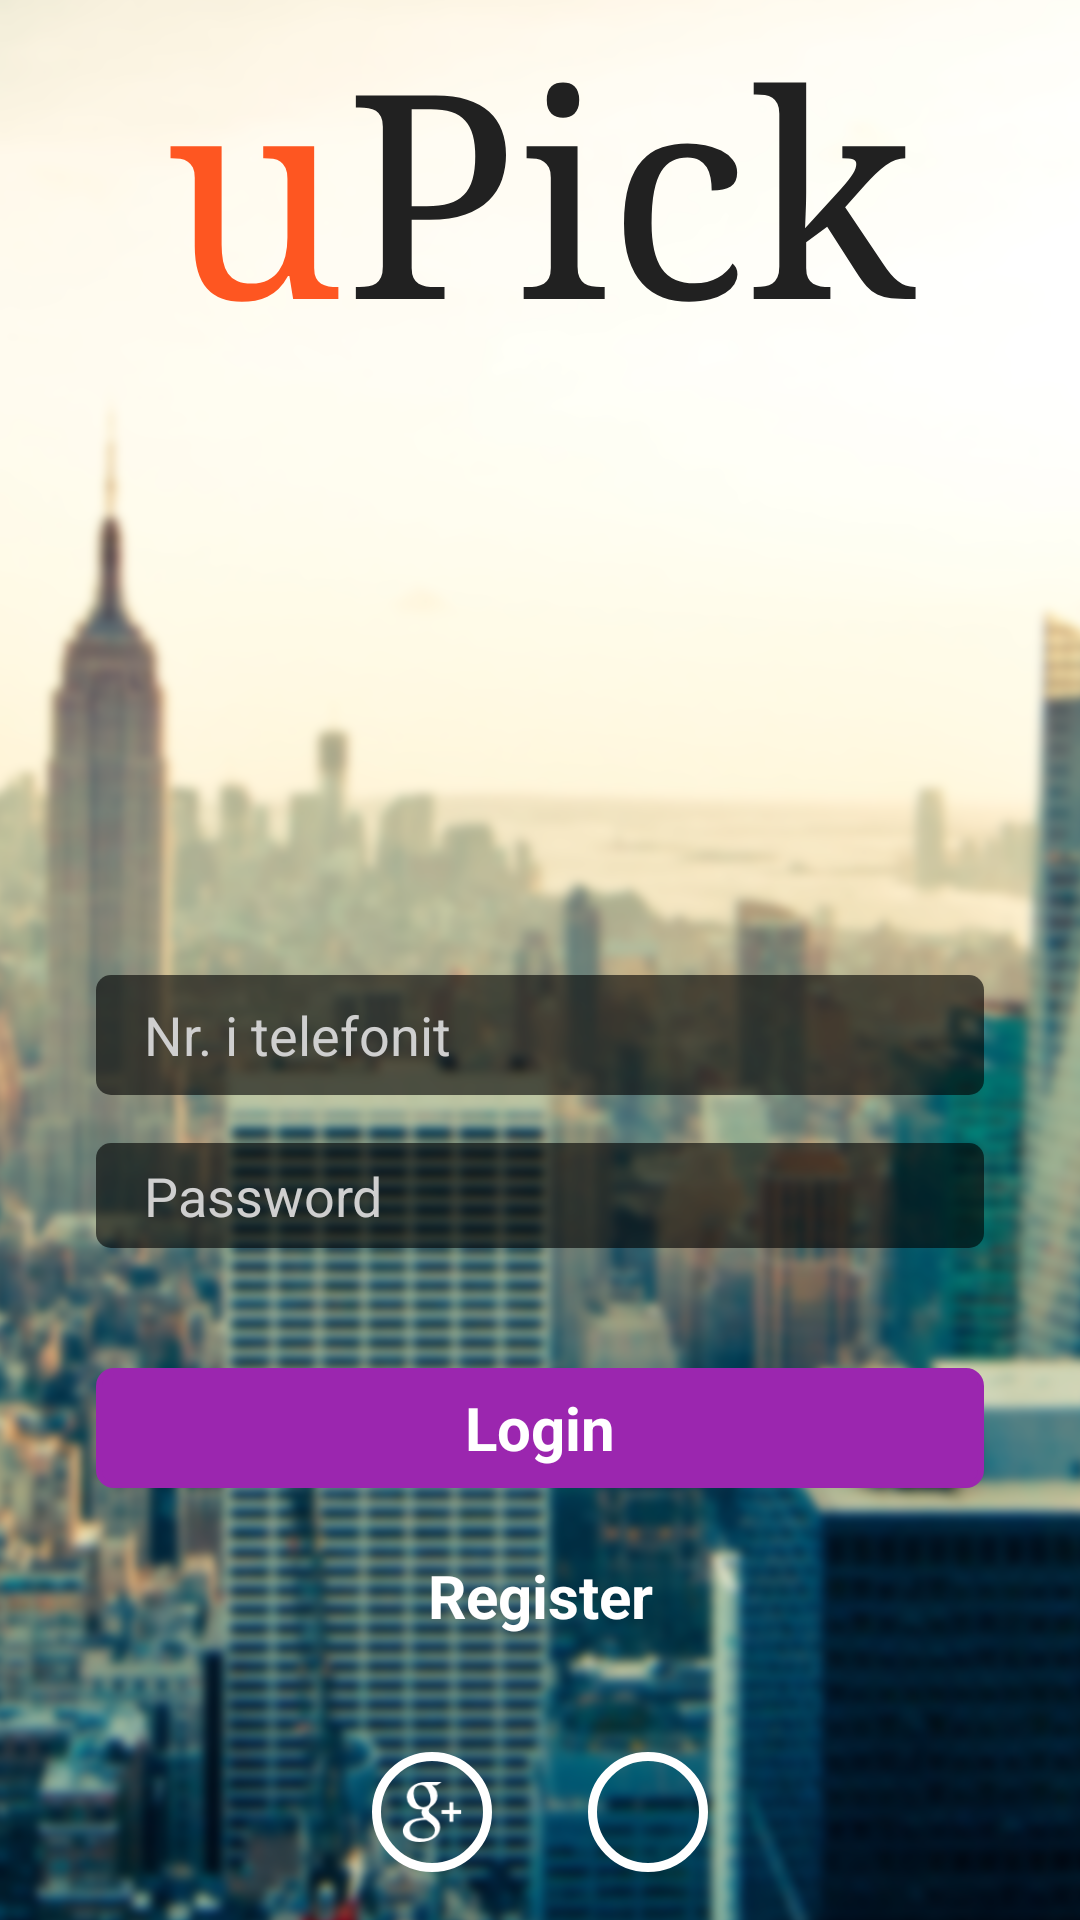

Write the Android layout XML for this screen, with the resource values it uses.
<!-- AndroidManifest.xml: application theme AppTheme -->
<!-- res/layout/activity_login.xml -->
<?xml version="1.0" encoding="utf-8"?>
<FrameLayout xmlns:android="http://schemas.android.com/apk/res/android"
    android:orientation="vertical" android:layout_width="match_parent"
    android:layout_height="match_parent"
    android:gravity="center_horizontal"
    >

    <ImageView
        android:id="@+id/imageView"
        android:layout_width="match_parent"
        android:layout_height="match_parent"
        android:scaleType="fitXY"
        android:src="@drawable/login_background"
        />

        <RelativeLayout
            android:layout_width="match_parent"
            android:layout_height="match_parent"
            >

            <LinearLayout
                android:layout_width="wrap_content"
                android:layout_height="wrap_content"
                android:layout_above="@+id/login_username"
                android:layout_centerHorizontal="true"
                android:layout_marginBottom="40dp"
                android:orientation="horizontal">

                <TextView
                    android:id="@+id/textView17"
                    android:layout_width="wrap_content"
                    android:layout_height="wrap_content"
                    android:layout_gravity="center_horizontal"
                    android:fontFamily="serif"
                    android:text="u"
                    android:textColor="@color/colorAccent"
                    android:textSize="95sp" />

                <TextView
                    android:id="@+id/textView16"
                    android:layout_width="wrap_content"
                    android:layout_height="match_parent"
                    android:layout_gravity="center_horizontal"
                    android:fontFamily="serif"
                    android:text="Pick"
                    android:textColor="@color/primaryTextColor"
                    android:textSize="95dp" />
            </LinearLayout>

            <EditText
                android:id="@+id/login_phonenr"
                android:layout_width="match_parent"
                android:layout_height="@dimen/login_box_height"
                android:layout_above="@+id/login_password"
                android:layout_marginBottom="16dp"
                android:layout_marginLeft="@dimen/login_sidemargin"
                android:layout_marginRight="@dimen/login_sidemargin"
                android:background="@drawable/rectangle"
                android:gravity="left|center_vertical"
                android:hint="Nr. i telefonit"
                android:inputType="textNoSuggestions"
                android:paddingLeft="16dp"
                android:textColor="#cfcfcf"
                android:textColorHint="#cfcfcf"
                android:textSize="18sp" />

            <EditText
                android:id="@+id/login_password"
                android:layout_width="match_parent"
                android:layout_height="35dp"
                android:layout_above="@+id/textView19"
                android:layout_marginBottom="@dimen/login_box_height"
                android:layout_marginLeft="@dimen/login_sidemargin"
                android:layout_marginRight="@dimen/login_sidemargin"
                android:background="@drawable/rectangle"
                android:gravity="left|center_vertical"
                android:hint="Password"
                android:inputType="textPassword"

                android:paddingLeft="16dp"
                android:textColor="#cfcfcf"
                android:textColorHint="#cfcfcf"
                android:textSize="18sp" />

            <TextView
                android:id="@+id/textView19"
                android:layout_width="match_parent"
                android:layout_height="@dimen/login_box_height"
                android:gravity="center"
                android:foreground="?attr/selectableItemBackgroundBorderless"
                android:text="Login"
                android:clickable="true"
                android:onClick="login"
                android:layout_marginLeft="@dimen/login_sidemargin"
                android:layout_marginRight="@dimen/login_sidemargin"
                android:layout_marginBottom="16dp"
                android:textColor="#fff"
                android:textSize="20sp"
                android:background="@drawable/rectangle3"
                android:textStyle="bold"
                android:layout_above="@+id/textView18"
                />

            <TextView
                android:id="@+id/textView18"
                android:layout_width="match_parent"
                android:foreground="?attr/selectableItemBackgroundBorderless"
                android:layout_height="@dimen/login_box_height"
                android:gravity="center"
                android:text="Register"
                android:clickable="true"
                android:onClick="toRegister"
                android:layout_marginLeft="@dimen/login_sidemargin"
                android:layout_marginRight="@dimen/login_sidemargin"
                android:textColor="#fff"
                android:textSize="20sp"
                android:background="@drawable/rectangle2"
                android:textStyle="bold"
                android:layout_above="@+id/googlefb_container"/>

            <LinearLayout
                android:id="@+id/googlefb_container"
                android:layout_width="wrap_content"
                android:layout_height="wrap_content"
                android:orientation="horizontal"
                android:layout_centerHorizontal="true"
                android:layout_alignParentBottom="true"
                android:layout_marginBottom="16dp"
                android:layout_marginTop="32dp">

                <ImageButton
                    android:layout_width="40dp"
                    android:layout_height="40dp"
                    android:background="@drawable/white_circle"
                    android:layout_marginRight="32dp"
                    android:src="@drawable/googleplus_logo"
                    android:scaleType="fitXY"
                    android:padding="10dp"/>

                <ImageButton
                    android:layout_width="40dp"
                    android:layout_height="40dp"
                    android:background="@drawable/white_circle"
                    android:src="@drawable/facebook_logo"
                    android:scaleType="fitXY"
                    android:padding="10dp"/>
            </LinearLayout>
                </RelativeLayout>
</FrameLayout>
<!-- resources referenced by this layout -->
<resources>
  <color name="colorAccent">#fe5621</color>
  <color name="primaryTextColor">#212121</color>
  <dimen name="login_box_height">40dp</dimen>
  <dimen name="login_sidemargin">32dp</dimen>
  <!-- drawable googleplus_logo: png bitmap (drawable, 1783 bytes) -->
  <!-- drawable login_background: png bitmap (drawable-xxxhdpi, 993218 bytes) -->
  <!-- drawable rectangle (drawable) -->
  <?xml version="1.0" encoding="UTF-8"?>
  <shape xmlns:android="http://schemas.android.com/apk/res/android" android:id="@+id/listview_background_shape">
      <padding android:left="2dp"
          android:top="2dp"
          android:right="2dp"
          android:bottom="2dp" />
      <corners android:radius="5dp" />
      <solid android:color="#99000000" />
  
  </shape>
  <!-- drawable rectangle3 (drawable) -->
  <?xml version="1.0" encoding="UTF-8"?>
  <shape xmlns:android="http://schemas.android.com/apk/res/android" android:id="@+id/listview_background_shape">
      <stroke android:width="2dp" android:color="#9b26af" />
      <padding android:left="2dp"
          android:top="2dp"
          android:right="2dp"
          android:bottom="2dp" />
      <corners android:radius="5dp" />
      <solid android:color="#9b26af" />
  </shape>
  <!-- drawable white_circle (drawable) -->
  <shape
      xmlns:android="http://schemas.android.com/apk/res/android"
      android:shape="oval">
      <stroke android:color="#fff"
          android:width="3dp"></stroke>
  
  </shape>
  <style name="AppTheme" parent="Theme.AppCompat.Light.NoActionBar">
          
          <item name="colorPrimary">@color/colorPrimary</item>
          <item name="colorPrimaryDark">@color/colorPrimaryDark</item>
          <item name="colorAccent">@color/colorAccent</item>
      </style>
  <color name="colorPrimary">#00BBD3</color>
  <color name="colorPrimaryDark">#0096A6</color>
</resources>
